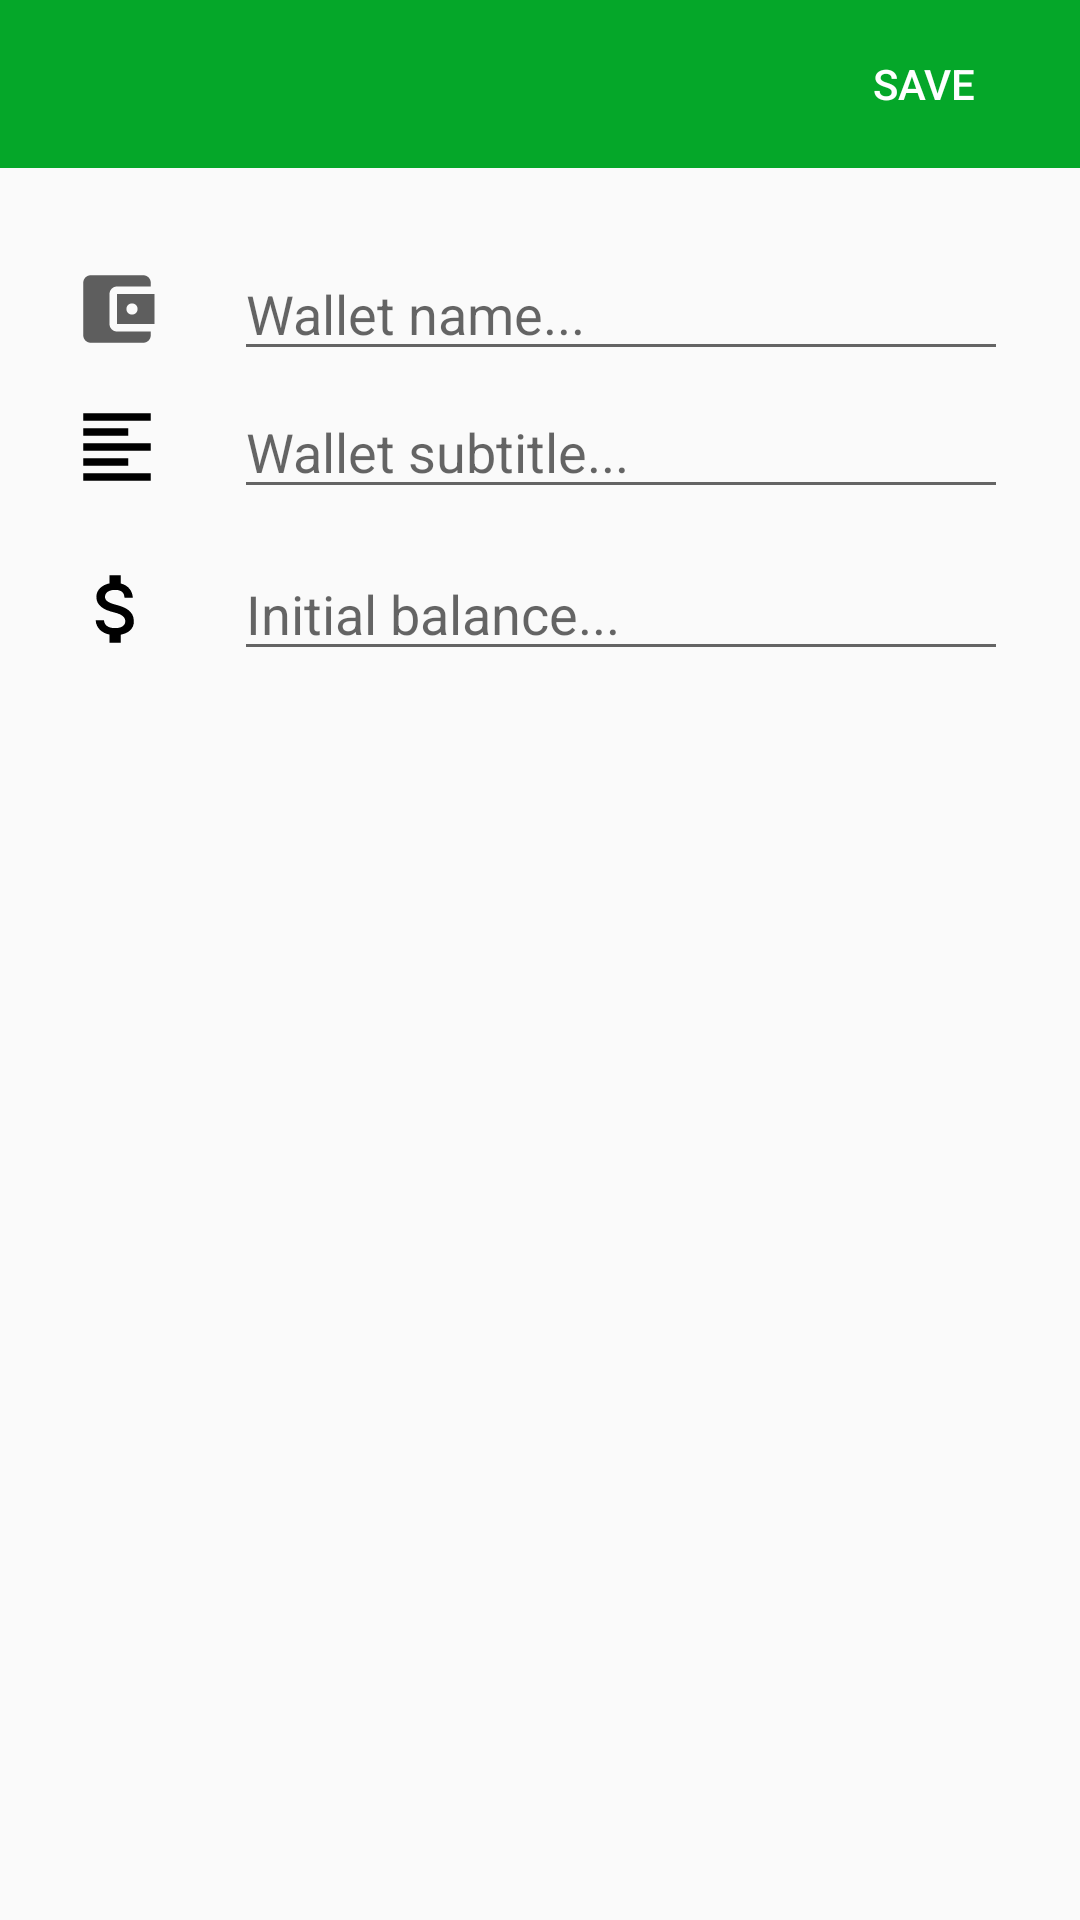

This screen was rendered from an Android layout file. Write that file and the resources it references.
<!-- AndroidManifest.xml: application theme AppTheme -->
<!-- res/layout/activity_add_wallet.xml -->
<?xml version="1.0" encoding="utf-8"?>
<android.support.constraint.ConstraintLayout xmlns:android="http://schemas.android.com/apk/res/android"
    xmlns:app="http://schemas.android.com/apk/res-auto"
    xmlns:tools="http://schemas.android.com/tools"
    android:layout_width="match_parent"
    android:layout_height="match_parent"
    tools:context=".ui.addwallet.AddWalletActivity">

    <android.support.v7.widget.Toolbar
        android:id="@+id/toolbar_add_wallet"
        android:layout_width="0dp"
        android:layout_height="wrap_content"
        android:background="?attr/colorPrimary"
        android:minHeight="?attr/actionBarSize"
        android:theme="?attr/actionBarTheme"
        app:layout_constraintEnd_toEndOf="parent"
        app:layout_constraintStart_toStartOf="parent"
        app:layout_constraintTop_toTopOf="parent"
        app:titleTextColor="@android:color/white" />

    <EditText
        android:id="@+id/edit_text_add_wallet_title"
        android:layout_width="0dp"
        android:layout_height="wrap_content"
        android:layout_marginStart="@dimen/dp_24"
        android:layout_marginEnd="@dimen/dp_24"
        android:hint="@string/wallet_title_hint"
        android:inputType="text"
        app:layout_constraintBottom_toBottomOf="@+id/image_view_add_wallet_title"
        app:layout_constraintEnd_toEndOf="parent"
        app:layout_constraintStart_toEndOf="@+id/image_view_add_wallet_title"
        app:layout_constraintTop_toTopOf="@+id/image_view_add_wallet_title" />

    <EditText
        android:id="@+id/edit_text_add_wallet_balance"
        android:layout_width="0dp"
        android:layout_height="wrap_content"
        android:hint="@string/wallet_balance_hint"
        android:inputType="number"
        app:layout_constraintBottom_toBottomOf="@+id/image_view_add_wallet_balance"
        app:layout_constraintEnd_toEndOf="@+id/edit_text_add_wallet_title"
        app:layout_constraintHorizontal_bias="0.0"
        app:layout_constraintStart_toStartOf="@+id/edit_text_add_wallet_title"
        app:layout_constraintTop_toTopOf="@+id/image_view_add_wallet_balance" />

    <EditText
        android:id="@+id/edit_text_add_wallet_subtitle"
        android:layout_width="0dp"
        android:layout_height="wrap_content"
        android:hint="@string/wallet_subtitle_hint"
        android:inputType="text"
        app:layout_constraintBottom_toBottomOf="@+id/image_view_add_wallet_subtitle"
        app:layout_constraintEnd_toEndOf="@+id/edit_text_add_wallet_title"
        app:layout_constraintStart_toStartOf="@+id/edit_text_add_wallet_title"
        app:layout_constraintTop_toTopOf="@+id/image_view_add_wallet_subtitle" />

    <Button
        android:id="@+id/button_add_wallet_save"
        android:layout_width="wrap_content"
        android:layout_height="0dp"
        android:layout_marginEnd="@dimen/dp_8"
        android:background="@android:color/transparent"
        android:text="@string/action_save"
        android:textColor="@android:color/white"
        app:layout_constraintBottom_toBottomOf="@+id/toolbar_add_wallet"
        app:layout_constraintEnd_toEndOf="@+id/toolbar_add_wallet"
        app:layout_constraintTop_toTopOf="@+id/toolbar_add_wallet" />

    <ImageView
        android:id="@+id/image_view_add_wallet_title"
        android:layout_width="@dimen/dp_30"
        android:layout_height="@dimen/dp_30"
        android:layout_marginStart="@dimen/dp_24"
        android:layout_marginTop="@dimen/dp_32"
        android:src="@drawable/ic_account_balance_wallet_black_24dp"
        app:layout_constraintStart_toStartOf="parent"
        app:layout_constraintTop_toBottomOf="@+id/toolbar_add_wallet" />

    <ImageView
        android:id="@+id/image_view_add_wallet_subtitle"
        android:layout_width="@dimen/dp_30"
        android:layout_height="@dimen/dp_30"
        android:layout_marginStart="@dimen/dp_24"
        android:layout_marginTop="@dimen/dp_16"
        android:src="@drawable/ic_note_black_24dp"
        app:layout_constraintStart_toStartOf="parent"
        app:layout_constraintTop_toBottomOf="@+id/image_view_add_wallet_title" />

    <ImageView
        android:id="@+id/image_view_add_wallet_balance"
        android:layout_width="@dimen/dp_30"
        android:layout_height="@dimen/dp_30"
        android:layout_marginStart="@dimen/dp_24"
        android:layout_marginTop="@dimen/dp_24"
        android:src="@drawable/ic_money_black_24dp"
        app:layout_constraintStart_toStartOf="parent"
        app:layout_constraintTop_toBottomOf="@+id/image_view_add_wallet_subtitle" />
</android.support.constraint.ConstraintLayout>
<!-- resources referenced by this layout -->
<resources>
  <dimen name="dp_16">16dp</dimen>
  <dimen name="dp_24">24dp</dimen>
  <dimen name="dp_30">30dp</dimen>
  <dimen name="dp_32">32dp</dimen>
  <dimen name="dp_8">8dp</dimen>
  <!-- drawable ic_account_balance_wallet_black_24dp (drawable) -->
  <vector xmlns:android="http://schemas.android.com/apk/res/android"
      android:width="24dp"
      android:height="24dp"
      android:viewportWidth="24.0"
      android:viewportHeight="24.0">
      <path
          android:fillColor="#5E5E5E"
          android:pathData="M21,18v1c0,1.1 -0.9,2 -2,2L5,21c-1.11,0 -2,-0.9 -2,-2L3,5c0,-1.1 0.89,
          -2 2,-2h14c1.1,0 2,0.9 2,2v1h-9c-1.11,0 -2,0.9 -2,2v8c0,1.1 0.89,2 2,2h9zM12,16h10L22,8L12,
          8v8zM16,13.5c-0.83,0 -1.5,-0.67 -1.5,-1.5s0.67,-1.5 1.5,-1.5 1.5,0.67 1.5,1.5 -0.67,
          1.5 -1.5,1.5z" />
  </vector>
  <!-- drawable ic_money_black_24dp (drawable) -->
  <vector xmlns:android="http://schemas.android.com/apk/res/android"
      android:width="24dp"
      android:height="24dp"
      android:viewportWidth="24.0"
      android:viewportHeight="24.0">
      <path
          android:fillColor="#FF000000"
          android:pathData="M11.8,10.9c-2.27,-0.59 -3,-1.2 -3,-2.15 0,-1.09 1.01,-1.85 2.7,-1.85 1.78,
          0 2.44,0.85 2.5,2.1h2.21c-0.07,-1.72 -1.12,-3.3 -3.21,-3.81V3h-3v2.16c-1.94,0.42 -3.5,
          1.68 -3.5,3.61 0,2.31 1.91,3.46 4.7,4.13 2.5,0.6 3,1.48 3,2.41 0,0.69 -0.49,1.79 -2.7,
          1.79 -2.06,0 -2.87,-0.92 -2.98,-2.1h-2.2c0.12,2.19 1.76,3.42 3.68,3.83V21h3v-2.15c1.95,
          -0.37 3.5,-1.5 3.5,-3.55 0,-2.84 -2.43,-3.81 -4.7,-4.4z" />
  </vector>
  <!-- drawable ic_note_black_24dp (drawable) -->
  <vector xmlns:android="http://schemas.android.com/apk/res/android"
      android:width="24dp"
      android:height="24dp"
      android:viewportWidth="24.0"
      android:viewportHeight="24.0">
      <path
          android:fillColor="#FF000000"
          android:pathData="M15,15L3,15v2h12v-2zM15,7L3,7v2h12L15,7zM3,13h18v-2L3,11v2zM3,21h18v-2L3,
          19v2zM3,3v2h18L21,3L3,3z" />
  </vector>
  <string name="action_save">Save</string>
  <string name="wallet_balance_hint">Initial balance...</string>
  <string name="wallet_subtitle_hint">Wallet subtitle...</string>
  <string name="wallet_title_hint">Wallet name...</string>
  <style name="AppTheme" parent="Theme.AppCompat.Light.NoActionBar">
          
          <item name="colorPrimary">@color/color_primary</item>
          <item name="colorPrimaryDark">@color/color_primary_dark</item>
          <item name="colorAccent">@color/color_secondary</item>
      </style>
  <color name="color_primary">#05A729</color>
  <color name="color_primary_dark">#00574B</color>
  <color name="color_secondary">#FFB300</color>
</resources>
